Run: headless pygame with SDL's dummy video driver; simulated clock (each Clock.tick advances the game by its frame time, no real sleeping); random seed 0; keys injected as events and as key.get_pressed() state; no mouse input.
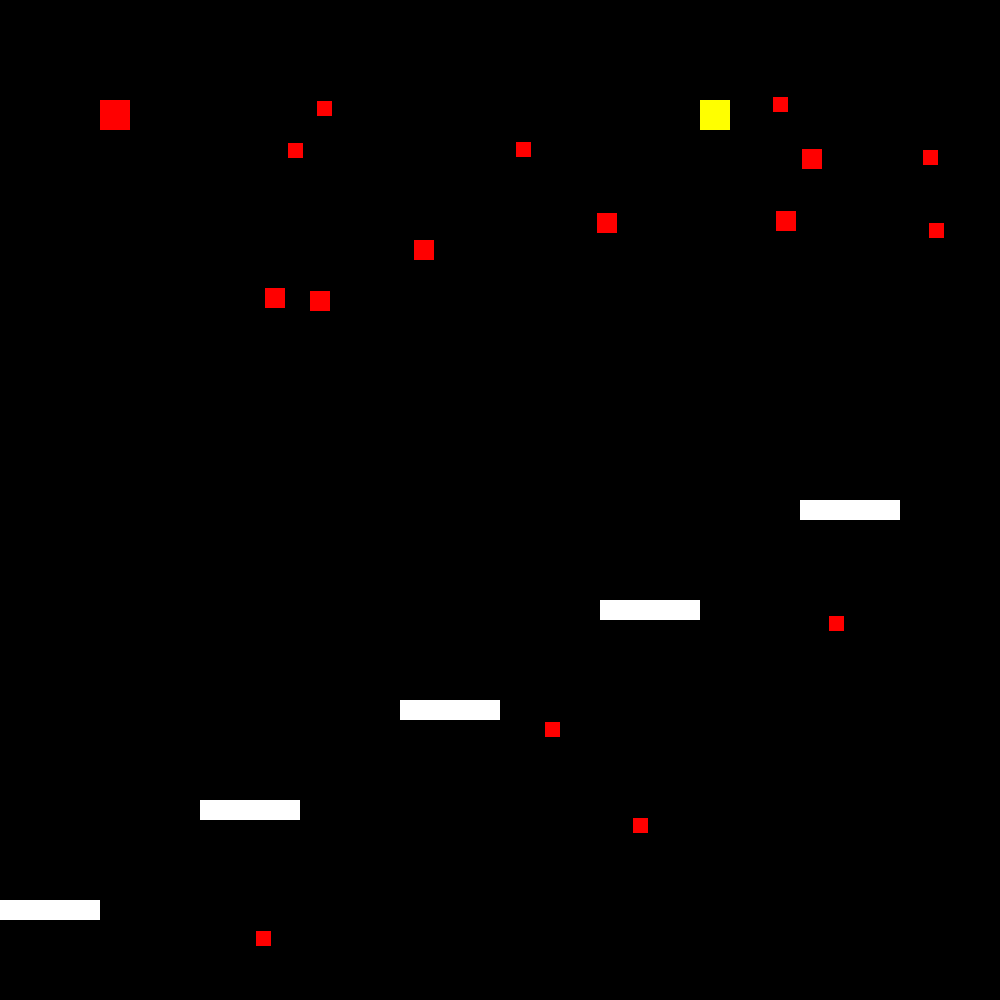
Frame 1 of 4 · flips 1–60 · no input
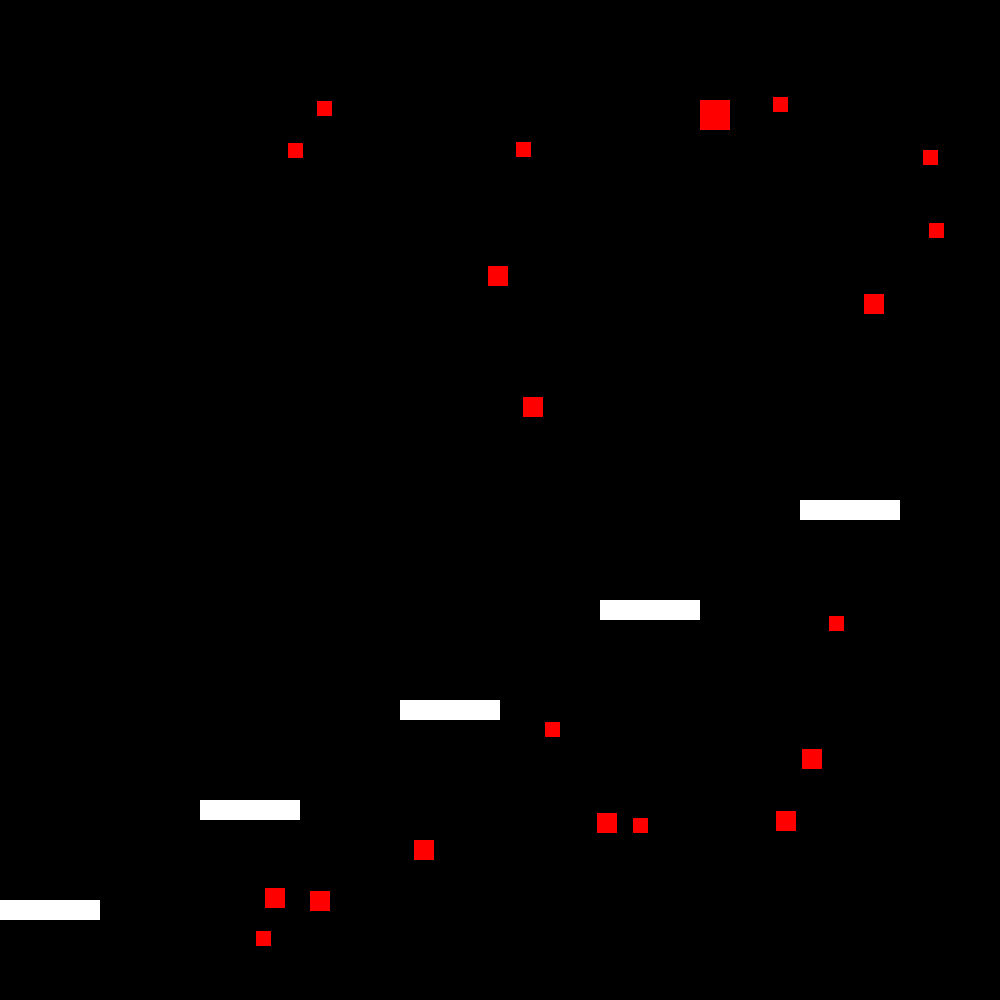
Frame 2 of 4 · flips 61–180 · tapped SPACE, RETURN · held RIGHT (→), D
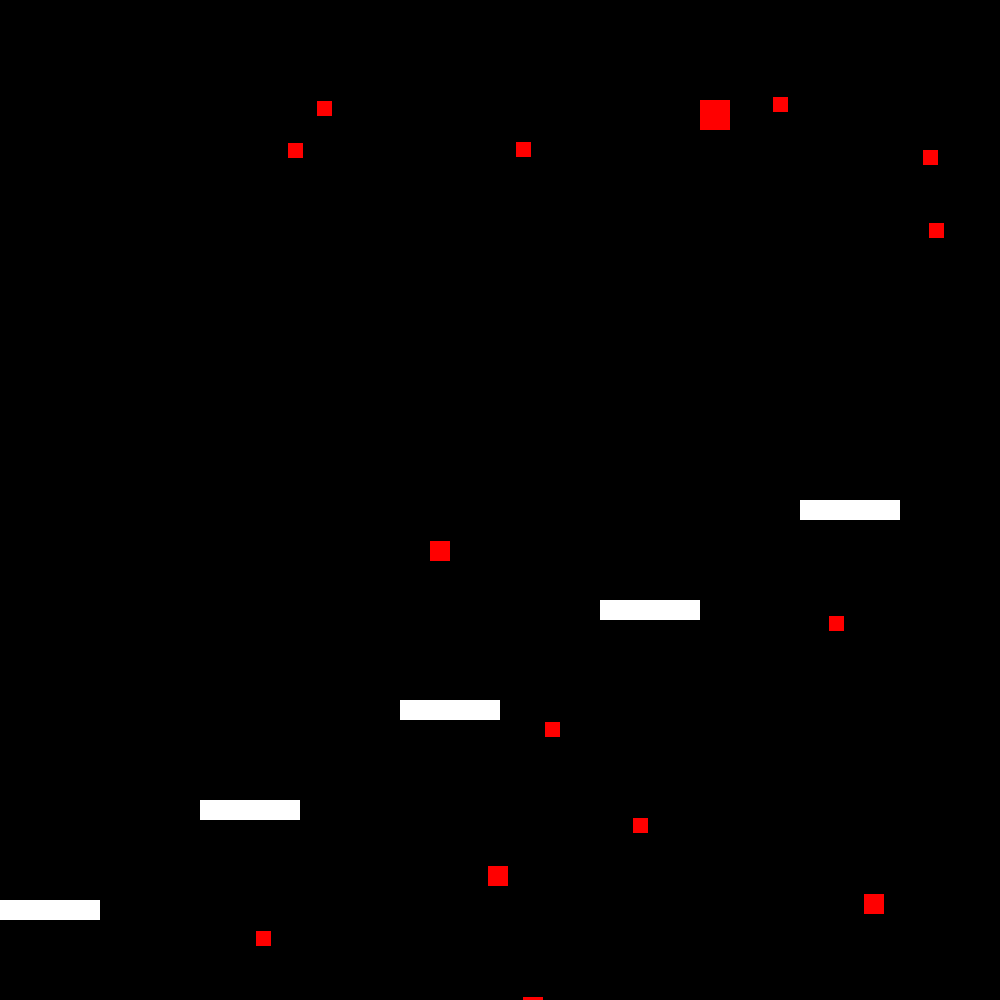
Frame 3 of 4 · flips 181–300 · held DOWN (↓), S
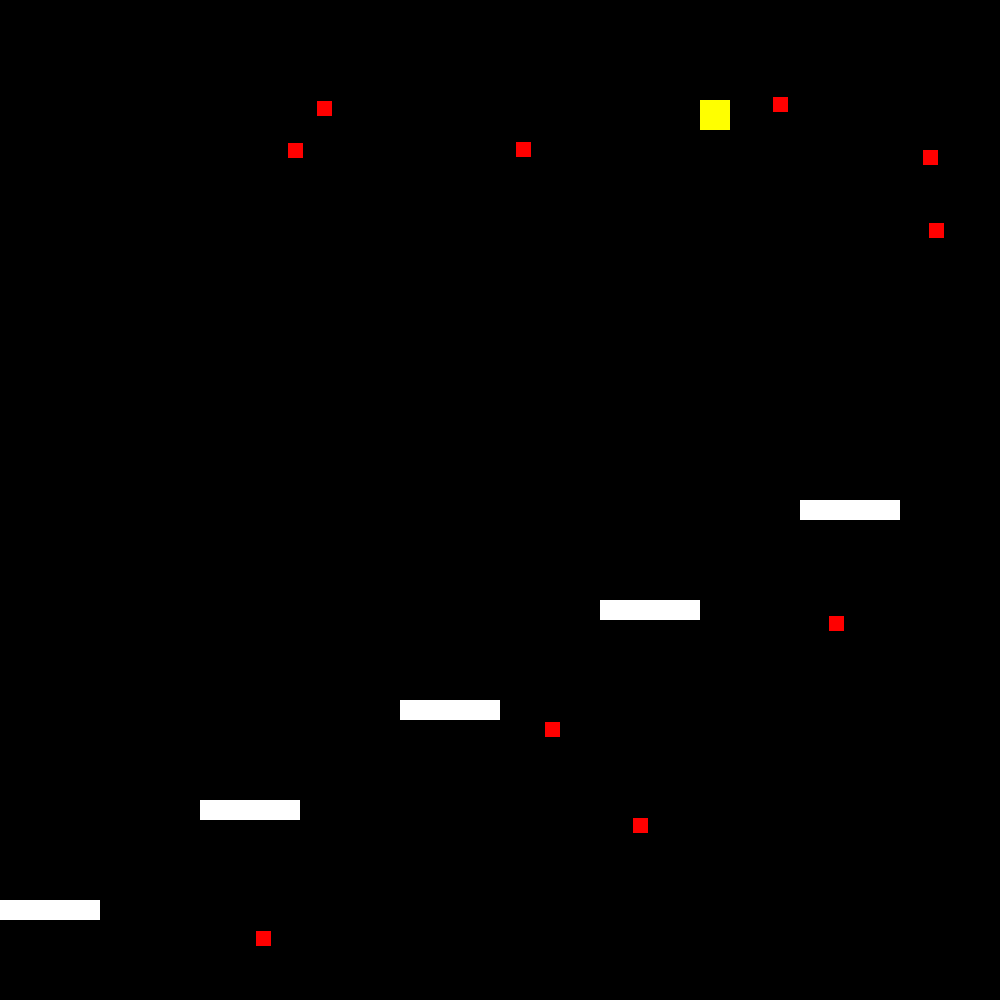
Frame 4 of 4 · flips 301–420 · held LEFT (←), A, UP (↑), W

The pygame program that drew these frames:


import pygame
import sys
import random
import math

SCREEN_WIDTH = 1000
SCREEN_HEIGHT = 1000

WHITE = (255, 255, 255)
RED = (255, 0, 0)
YELLOW = (255, 255, 0)

class Player(pygame.sprite.Sprite):
    def __init__(self, x, y):
        super().__init__()
        self.image = pygame.Surface((30, 30))
        self.image.fill(RED)
        self.rect = self.image.get_rect(topleft=(x, y))
        self.velocity = [0, 0]

    def update(self, platforms):
        self.rect.x += self.velocity[0]
        self.check_collision(platforms, 0)
        
        self.rect.y += self.velocity[1]
        self.check_collision(platforms, 1)

    def check_collision(self, platforms, direction):
        for platform in platforms:
            if self.rect.colliderect(platform.rect):
                if direction == 0:
                    if self.velocity[0] > 0:
                        self.rect.right = platform.rect.left
                    if self.velocity[0] < 0:
                        self.rect.left = platform.rect.right
                if direction == 1:
                    if self.velocity[1] > 0:
                        self.rect.bottom = platform.rect.top
                        self.velocity[1] = 0
                    if self.velocity[1] < 0:
                        self.rect.top = platform.rect.bottom
                        self.velocity[1] = 0

class Platform(pygame.sprite.Sprite):
    def __init__(self, x, y):
        super().__init__()
        self.image = pygame.Surface((100, 20))
        self.image.fill(WHITE)
        self.rect = self.image.get_rect(topleft=(x, y))

class Princess(pygame.sprite.Sprite):
    def __init__(self, x, y):
        super().__init__()
        self.image = pygame.Surface((30, 30))
        self.image.fill(YELLOW)
        self.rect = self.image.get_rect(topleft=(x, y))

class Fireball(pygame.sprite.Sprite):
    def __init__(self, x, y):
        super().__init__()
        self.image = pygame.Surface((20, 20))
        self.image.fill(RED)
        self.rect = self.image.get_rect(topleft=(x, y))
        self.velocity = [0, 5]

    def update(self):
        self.rect.y += self.velocity[1]

class Coin(pygame.sprite.Sprite):
    def __init__(self, x, y):
        super().__init__()
        self.image = pygame.Surface((15, 15))
        self.image.fill(RED)
        self.rect = self.image.get_rect(topleft=(x, y))

class Game:
    def __init__(self):
        self.screen = pygame.display.set_mode((SCREEN_WIDTH, SCREEN_HEIGHT))
        self.clock = pygame.time.Clock()
        self.reset_game()

    def reset_game(self):
        self.game_over = False
        self.score = 0
        self.lives = 15
        self.player = Player(100, 100)
        self.princess = Princess(700, 100)
        self.platforms = [Platform(0, 900), Platform(200, 800),
                          Platform(400, 700), Platform(600, 600),
                          Platform(800, 500)]
        self.fireballs = []
        for _ in range(10):
            x = random.randint(0, SCREEN_WIDTH - 20)
            y = random.randint(-SCREEN_HEIGHT, 0)
            self.fireballs.append(Fireball(x, y))
        self.coins = []
        for _ in range(10):
            x = random.randint(0, SCREEN_WIDTH - 15)
            y = random.randint(0, SCREEN_HEIGHT - 15)
            self.coins.append(Coin(x, y))

    def run(self, event):
        for event in pygame.event.get():
            if event.type == pygame.QUIT:
                pygame.quit()
                sys.exit()

        keys = pygame.key.get_pressed()
        if keys[pygame.K_a]:
            self.player.velocity[0] = -5
        elif keys[pygame.K_d]:
            self.player.velocity[0] = 5
        else:
            self.player.velocity[0] = 0

        if keys[pygame.K_w] and self.player.velocity[1] == 0:
            self.player.velocity[1] = -10

        self.player.update(self.platforms)

        for fireball in self.fireballs:
            fireball.update()

        self.screen.fill((0, 0, 0))

        for platform in self.platforms:
            pygame.draw.rect(self.screen, WHITE, platform.rect)

        for coin in self.coins:
            pygame.draw.rect(self.screen, RED, coin.rect)

        pygame.draw.rect(self.screen, YELLOW, self.princess.rect)
        pygame.draw.rect(self.screen, RED, self.player.rect)

        for fireball in self.fireballs:
            pygame.draw.rect(self.screen, RED, fireball.rect)

        pygame.display.flip()
        self.clock.tick(30)

if __name__ == "__main__":
    game = Game()
    pygame.init()
    running = True
    while running:
        game.run(pygame.event)
